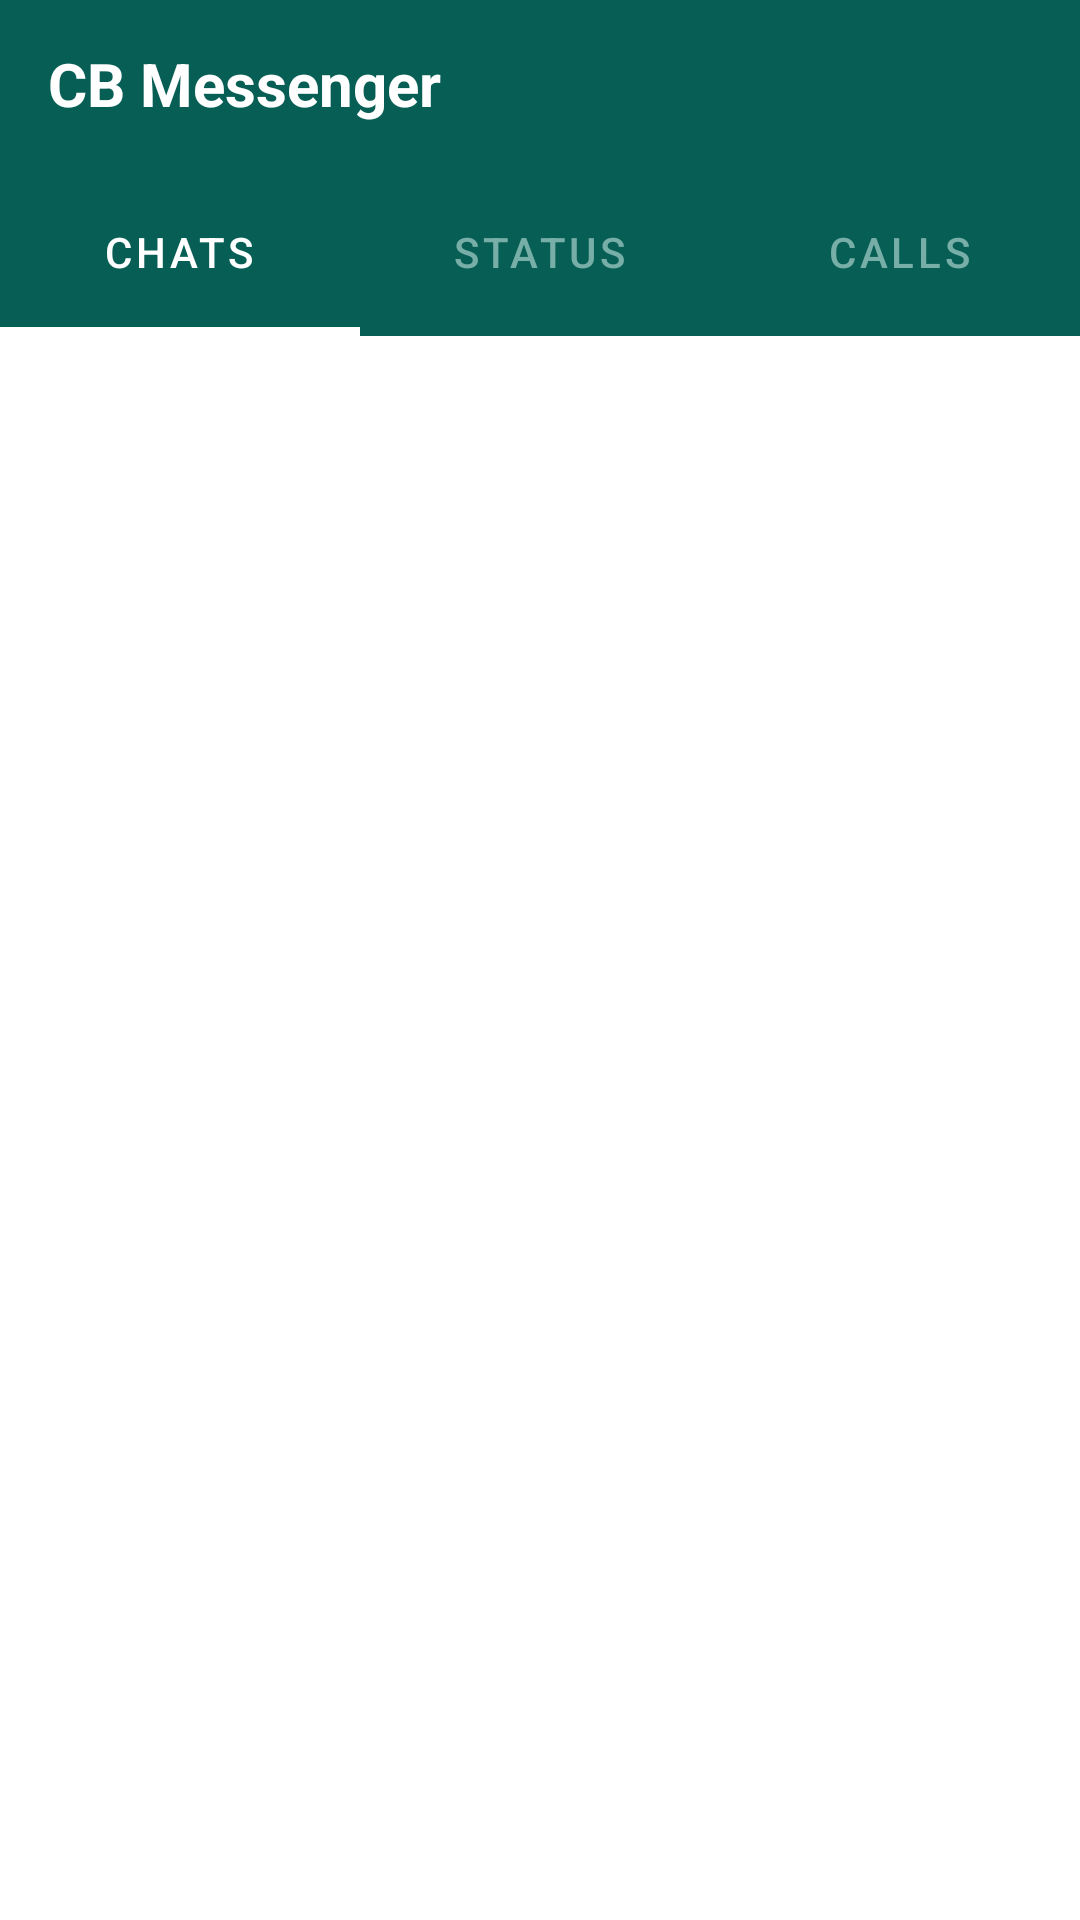

The Android layout XML behind this screen, and the referenced resources:
<!-- AndroidManifest.xml: application theme Theme.ChatBoxMessenger -->
<!-- res/layout/activity_chat.xml -->
<?xml version="1.0" encoding="utf-8"?>
<LinearLayout xmlns:android="http://schemas.android.com/apk/res/android"
    xmlns:app="http://schemas.android.com/apk/res-auto"
    xmlns:tools="http://schemas.android.com/tools"
    android:layout_width="match_parent"
    android:orientation="vertical"
    android:layout_height="match_parent"
    tools:context=".ChatActivity">
    
    <androidx.appcompat.widget.Toolbar
        android:layout_width="match_parent"
        android:layout_height="?attr/actionBarSize"
        android:background="#075e54"
        android:id="@+id/toolbar">
        <LinearLayout
            android:layout_width="match_parent"
            android:layout_height="match_parent"
            >
        <TextView
            android:layout_width="wrap_content"
            android:layout_height="wrap_content"
            android:text="CB Messenger"
            android:textColor="@color/white"
            android:textSize="20sp"
            android:textStyle="bold"
            android:layout_gravity="center_vertical"

            >

        </TextView>

    </LinearLayout>
    </androidx.appcompat.widget.Toolbar>
    <com.google.android.material.tabs.TabLayout
        android:layout_width="match_parent"
        android:layout_height="?attr/actionBarSize"
        app:tabTextColor="#77aea7"
        app:tabSelectedTextColor="@color/white"
        app:tabIndicatorColor="@color/white"
        android:backgroundTint="#075e54"
        android:id="@+id/tabLayout"
        app:tabIndicatorHeight="3dp"
        android:layout_marginTop="0dp"
        >
        <com.google.android.material.tabs.TabItem
            android:layout_width="wrap_content"
            android:layout_height="wrap_content"
            android:text="Chats"
            android:id="@+id/chat">

        </com.google.android.material.tabs.TabItem>

        <com.google.android.material.tabs.TabItem
            android:layout_width="wrap_content"
            android:layout_height="wrap_content"
            android:text="Status"
            android:id="@+id/status">

        </com.google.android.material.tabs.TabItem>

        <com.google.android.material.tabs.TabItem
            android:layout_width="wrap_content"
            android:layout_height="wrap_content"
            android:text="Calls"
            android:id="@+id/calls">

        </com.google.android.material.tabs.TabItem>



    </com.google.android.material.tabs.TabLayout>
    <androidx.viewpager.widget.ViewPager
        android:layout_width="match_parent"
        android:layout_height="match_parent"
        android:id="@+id/fragment_container"
        >

    </androidx.viewpager.widget.ViewPager>

</LinearLayout>
<!-- resources referenced by this layout -->
<resources>
  <color name="white">#FFFFFFFF</color>
  <style name="Theme.ChatBoxMessenger" parent="Theme.MaterialComponents.DayNight.NoActionBar">
          
          <item name="colorPrimary">@color/purple_500</item>
          <item name="colorPrimaryVariant">@color/purple_700</item>
          <item name="colorOnPrimary">@color/white</item>
          
          <item name="colorSecondary">@color/teal_200</item>
          <item name="colorSecondaryVariant">@color/teal_700</item>
          <item name="colorOnSecondary">@color/black</item>
          
          <item name="android:statusBarColor" tools:targetApi="l">?attr/colorPrimaryVariant</item>
          
      </style>
  <color name="purple_500">#FF6200EE</color>
  <color name="purple_700">#055047</color>
  <color name="teal_200">#FF03DAC5</color>
  <color name="teal_700">#FF018786</color>
  <color name="black">#FF000000</color>
</resources>
